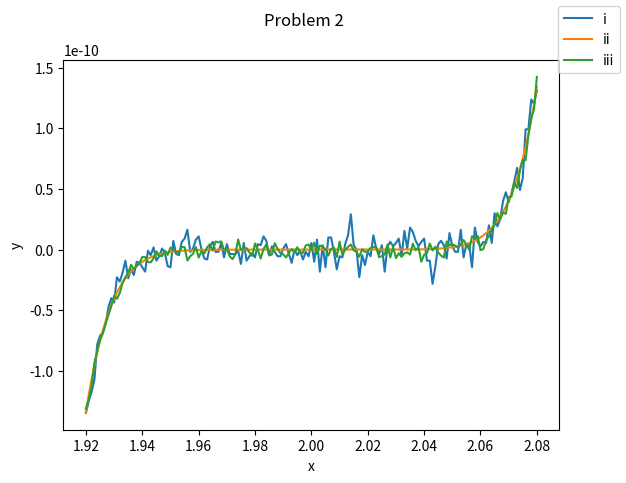

The script that saved this image:
import numpy as np
from matplotlib import pyplot as plt

p_0 = lambda x: ((x**9)-(18*x**8)+(144*x**7)-(672*x**6)+(2016*x**5)-(4032*x**4)+(5376*x**3)-(4608*x**2)+(2304*x)-512)
p_1 = lambda x: (x-2)**9
p_2 = lambda x: (((((((((x-18)*x+144)*x-672)*x+2016)*x-4032)*x+5376)*x-4608)*x+2304)*x-512)

x = np.arange(1.920, 2.080, 0.001)

y_0 = p_0(x)
y_1 = p_1(x)
y_2 = p_2(x)

fig, axs = plt.subplots()
fig.suptitle("Problem 2")
axs.set_xlabel("x")
axs.set_ylabel("y")
#axs.ticklabel_format(style='plain')
axs.plot(x, y_0, label='i')
axs.plot(x, y_1, label='ii')
axs.plot(x, y_2, label='iii')
fig.legend()

plt.show()
